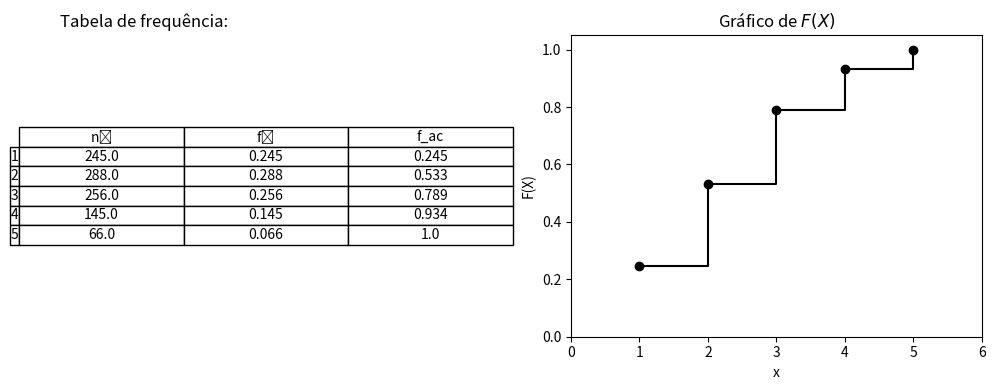
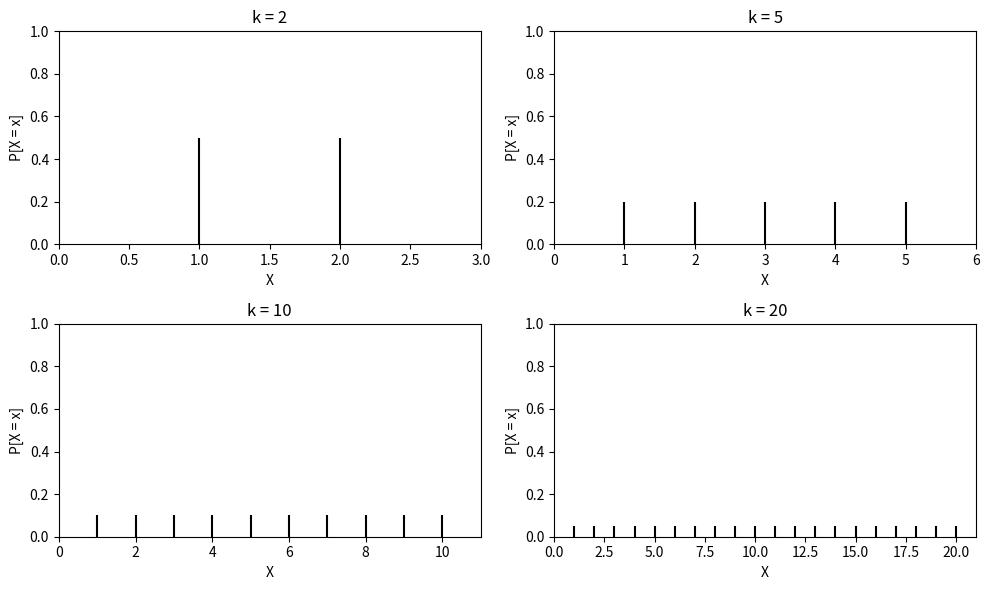

Source code (Python) for these figures, in order:
# HIDE CODE
# Gerato com chatgpt a partir da figura do livro
import numpy as np
import pandas as pd
import matplotlib.pyplot as plt

# -----------------------------
# Dados
# -----------------------------
x = np.array([1, 2, 3, 4, 5])
ni = np.array([245, 288, 256, 145, 66])

# -----------------------------
# Cálculos
# -----------------------------
total = ni.sum()
fi = ni / total
fac = np.cumsum(fi)

# Tabela de frequência
tabela = pd.DataFrame({
    'x': x,
    'nᵢ': ni,
    'fᵢ': fi.round(3),
    'f_ac': fac.round(3)
})

# -----------------------------
# Plotagem
# -----------------------------
fig, axs = plt.subplots(1, 2, figsize=(10, 4))

# --- Tabela ---
axs[0].axis('off')
axs[0].set_title("Tabela de frequência:", fontsize=12, loc='left')

# Criar tabela visual
col_labels = ['nᵢ', 'fᵢ', 'f_ac']
table_data = np.column_stack([ni, fi.round(3), fac.round(3)])
table = axs[0].table(cellText=table_data, colLabels=col_labels,
                     rowLabels=x, loc='center', cellLoc='center')

# Ajuste visual
table.auto_set_font_size(False)
table.set_fontsize(10)
table.scale(1.2, 1.2)

# --- Gráfico de F(X) ---
axs[1].step(x, fac, where='post', color='black')
axs[1].scatter(x, fac, color='black')
axs[1].set_title("Gráfico de $F(X)$", fontsize=12)
axs[1].set_xlabel("x")
axs[1].set_ylabel("F(X)")
axs[1].set_ylim(0, 1.05)
axs[1].set_xlim(0, 6)
axs[1].grid(False)

plt.tight_layout()
plt.show()

# -----------------------------
# Exibir tabela no terminal
# -----------------------------
print("Tabela de frequência:\n")
print(tabela.to_string(index=False))
print(f"\nSoma total: n = {total}, Σfᵢ = {fi.sum():.3f}")


# HIDE CODE
# Gerato com chatgpt a partir da figura da apresentação
import matplotlib.pyplot as plt
import numpy as np

# Values of k
k_values = [2, 5, 10, 20]

# Create 2x2 subplots
fig, axes = plt.subplots(2, 2, figsize=(10, 6))
axes = axes.flatten()

for i, k in enumerate(k_values):
    # Define the support of the distribution
    x = np.arange(1, k + 1)
    # Each has equal probability 1/k
    px = np.ones(k) / k
    
    # Plot discrete probabilities
    axes[i].vlines(x, 0, px, colors='black')
    axes[i].set_title(f'k = {k}')
    axes[i].set_xlabel('X')
    axes[i].set_ylabel('P[X = x]')
    axes[i].set_ylim(0, 1)
    axes[i].set_xlim(0, k + 1)

plt.tight_layout()
plt.show()
